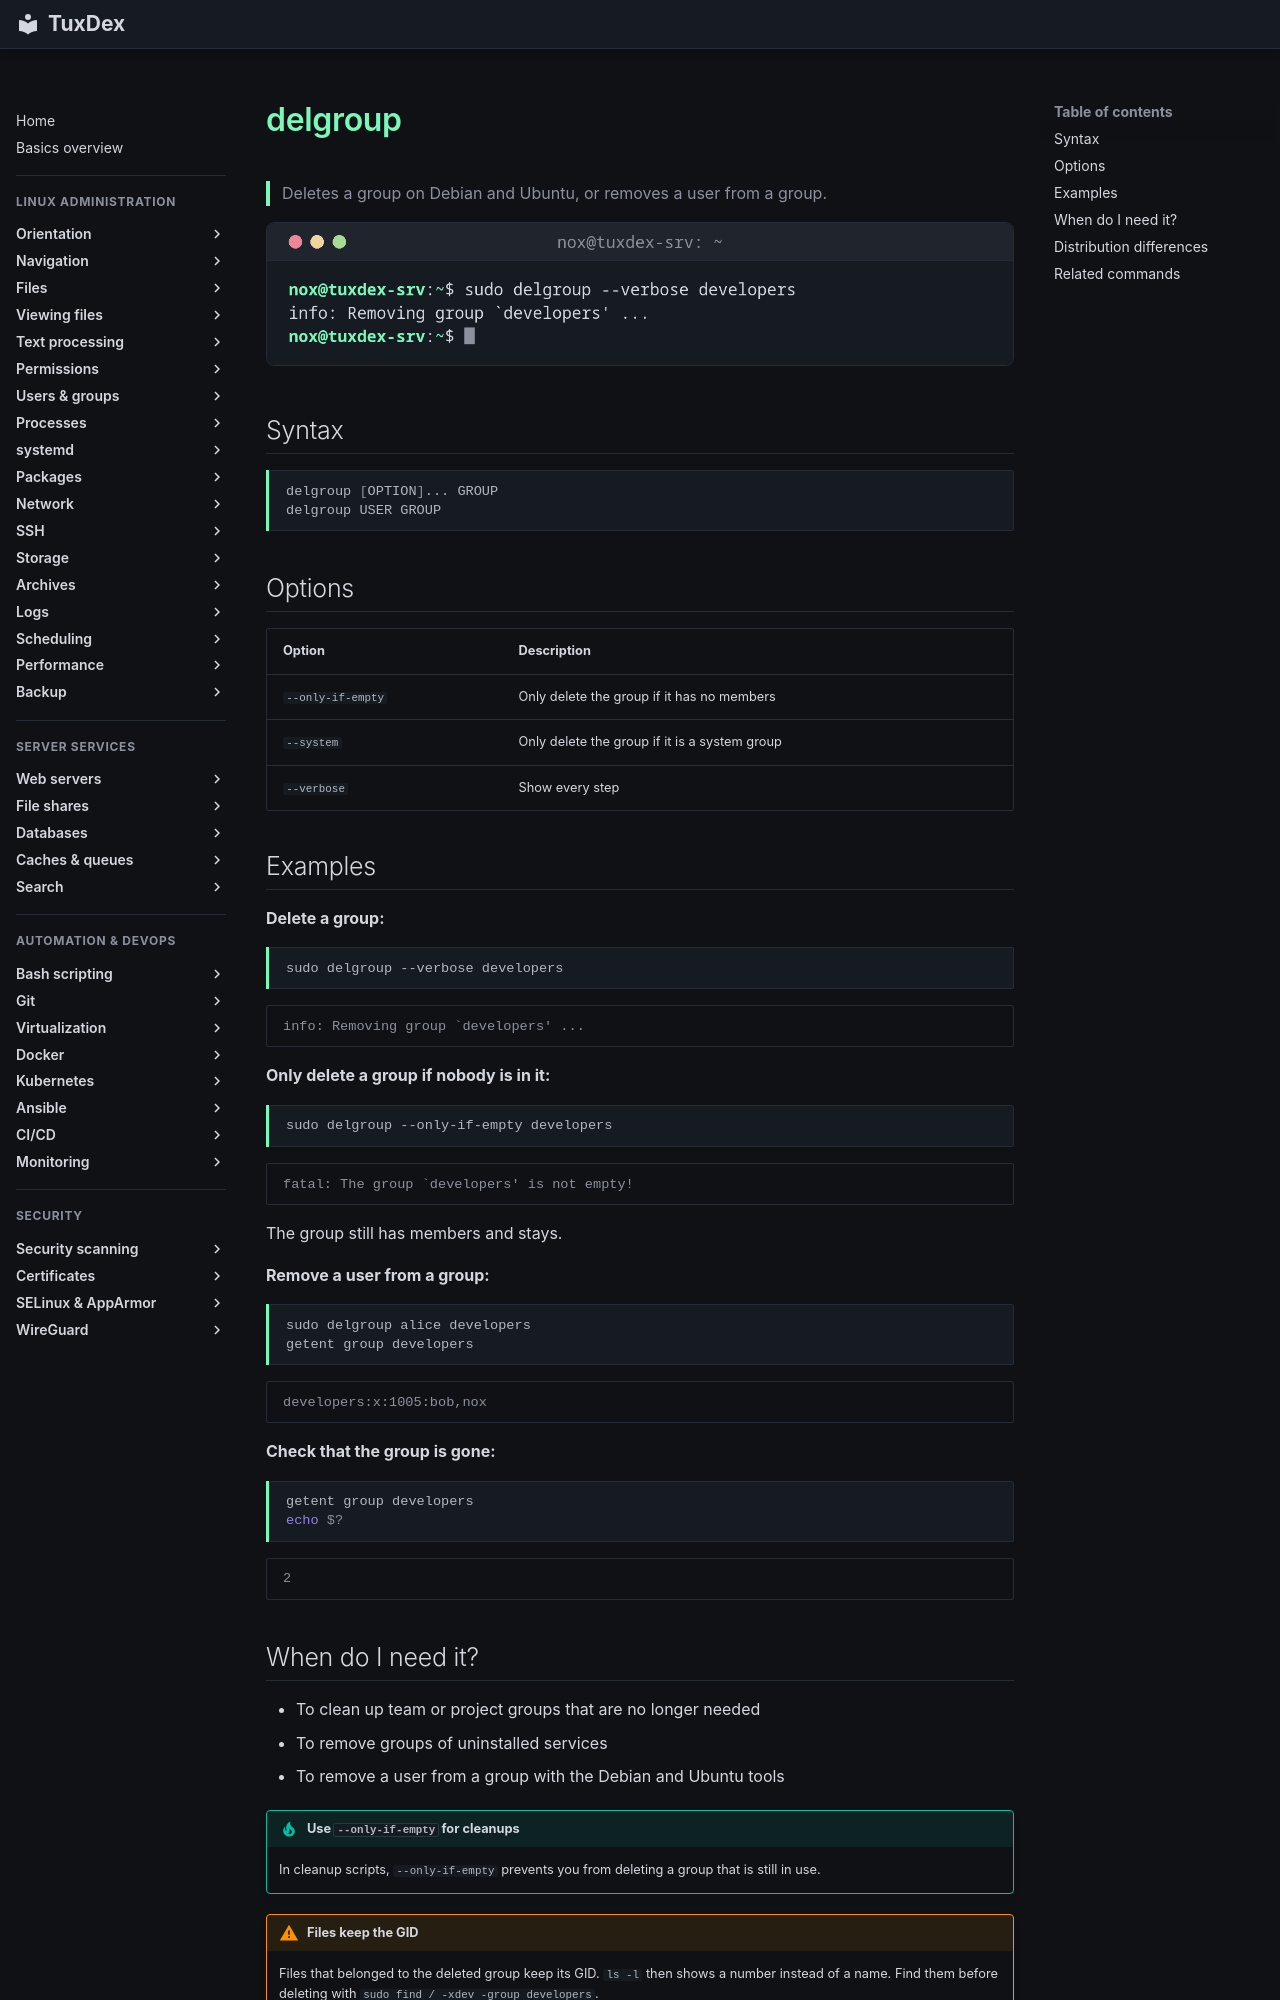

repository: Noxisan/tuxcodex · page: 07-users-groups/delgroup.en/index.html · generator: mkdocs

# delgroup

> Deletes a group on Debian and Ubuntu, or removes a user from a group.

![delgroup output](../assets/screenshots/07-users-groups/delgroup.png)

## Syntax

```bash
delgroup [OPTION]... GROUP
delgroup USER GROUP
```

## Options

| Option | Description |
|--------|-------------|
| `--only-if-empty` | Only delete the group if it has no members |
| `--system` | Only delete the group if it is a system group |
| `--verbose` | Show every step |

## Examples

**Delete a group:**

```bash
sudo delgroup --verbose developers
```

```text
info: Removing group `developers' ...
```

**Only delete a group if nobody is in it:**

```bash
sudo delgroup --only-if-empty developers
```

```text
fatal: The group `developers' is not empty!
```

The group still has members and stays.

**Remove a user from a group:**

```bash
sudo delgroup alice developers
getent group developers
```

```text
developers:x:1005:bob,nox
```

**Check that the group is gone:**

```bash
getent group developers
echo $?
```

```text
2
```

## When do I need it?

- To clean up team or project groups that are no longer needed
- To remove groups of uninstalled services
- To remove a user from a group with the Debian and Ubuntu tools

!!! tip "Use `--only-if-empty` for cleanups"
    In cleanup scripts, `--only-if-empty` prevents you from deleting a group that is
    still in use.

!!! warning "Files keep the GID"
    Files that belonged to the deleted group keep its GID. `ls -l` then shows a number
    instead of a name. Find them before deleting with `sudo find / -xdev -group developers`.
